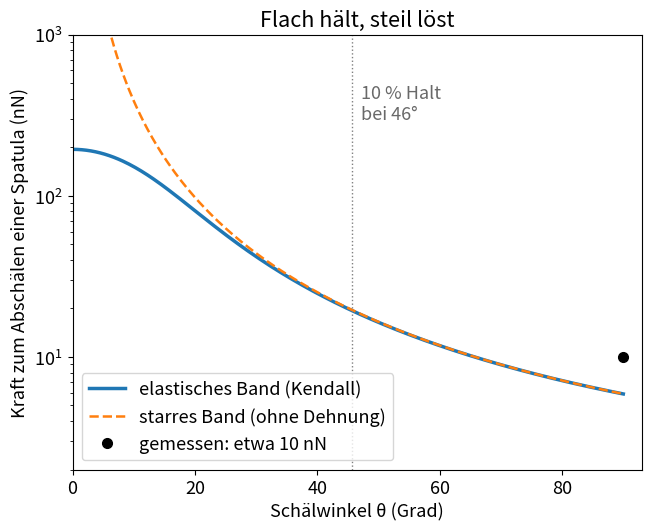

Recreate this plot in Python.
import numpy as np
import matplotlib.pyplot as plt
from scipy.optimize import brentq

# Adhäsionsarbeit aus der Physik-Linse: P = A/(6πD³) vom Kontakt bis unendlich integriert
A_HAMAKER = 1e-19     # Hamaker-Konstante (J), typisch für Festkörper
D_CONTACT = 0.3e-9    # Abstand von Flächen in Kontakt (m), etwa ein Atom
W = A_HAMAKER / (12 * np.pi * D_CONTACT**2)   # Energie, um 1 m² Kontakt zu trennen (J/m²)

# Die Spatula als dünnes elastisches Band
WIDTH = 200e-9        # Breite der Spatula (m), etwa 200 nm
THICKNESS = 10e-9     # Dicke des Spatula-Plättchens (m), angenommen
MODULUS = 1.6e9       # Elastizitätsmodul des Setae-Keratins (Pa), gemessen beim Tokeh


def peel_force(angle_deg):
    """Kraft (N), die das Band unter einem Winkel zur Wand abschält.

    Kendalls Gleichung (F/b)²/(2Eh) + (F/b)(1 − cos θ) = W, nach F aufgelöst.
    So geschrieben, dass keine zwei fast gleichen Zahlen subtrahiert werden –
    das würde Stellen verschenken (1 − cos θ bei kleinem θ, −a + √(a² + ε) bei großem θ).
    """
    one_minus_cos = 2 * np.sin(np.radians(angle_deg) / 2) ** 2
    stretch = 2 * W / (MODULUS * THICKNESS)    # wie stark sich das Band dehnen lässt
    return WIDTH * 2 * W / (one_minus_cos + np.sqrt(one_minus_cos**2 + stretch))


def rigid_tape_force(angle_deg):
    """Dasselbe ohne Dehnung (E → ∞): F = bW / (1 − cos θ)."""
    return WIDTH * W / (2 * np.sin(np.radians(angle_deg) / 2) ** 2)


print(f"Adhäsionsarbeit W = {W * 1e3:.0f} mJ/m²")
print("Winkel   Schälkraft   starres Band")
for angle in [0, 10, 30, 60, 90]:
    rigid = f"{rigid_tape_force(angle) * 1e9:7.1f} nN" if angle else "  unendlich"
    print(f"{angle:5d}°   {peel_force(angle) * 1e9:6.1f} nN   {rigid}")

# Der Schalter: Wie weit muss der Fuß kippen, damit 90 % des Halts verloren gehen?
f_max = peel_force(0)
release = brentq(lambda a: peel_force(a) - 0.1 * f_max, 0, 90)
print(f"Schaltverhältnis F(10°) / F(90°) = {peel_force(10) / peel_force(90):.0f}")
print(f"Halt sinkt bei {release:.0f}° auf 10 % des Höchstwerts")
print("gemessen für eine Spatula: etwa 10 nN (Huber et al. 2005)")

angles = np.linspace(0, 90, 361)
plt.rcParams["font.size"] = 13      # große Schrift: Das Diagramm bleibt auf dem Handy lesbar
fig, ax = plt.subplots(figsize=(6.4, 5.2), layout="constrained")
ax.semilogy(angles, peel_force(angles) * 1e9, lw=2.5, label="elastisches Band (Kendall)")
ax.semilogy(angles[8:], rigid_tape_force(angles[8:]) * 1e9, "--", lw=1.8, label="starres Band (ohne Dehnung)")
ax.plot([90], [10], "ko", ms=7, label="gemessen: etwa 10 nN")
ax.axvline(release, color="gray", lw=1, ls=":")
ax.text(release + 1.5, 300, f"10 % Halt\nbei {release:.0f}°", color="dimgray")
ax.set_xlabel("Schälwinkel θ (Grad)")
ax.set_ylabel("Kraft zum Abschälen einer Spatula (nN)")
ax.set_title("Flach hält, steil löst")
ax.set_xlim(0, 93)
ax.set_ylim(2, 1000)
ax.legend(loc="lower left")
plt.show()
